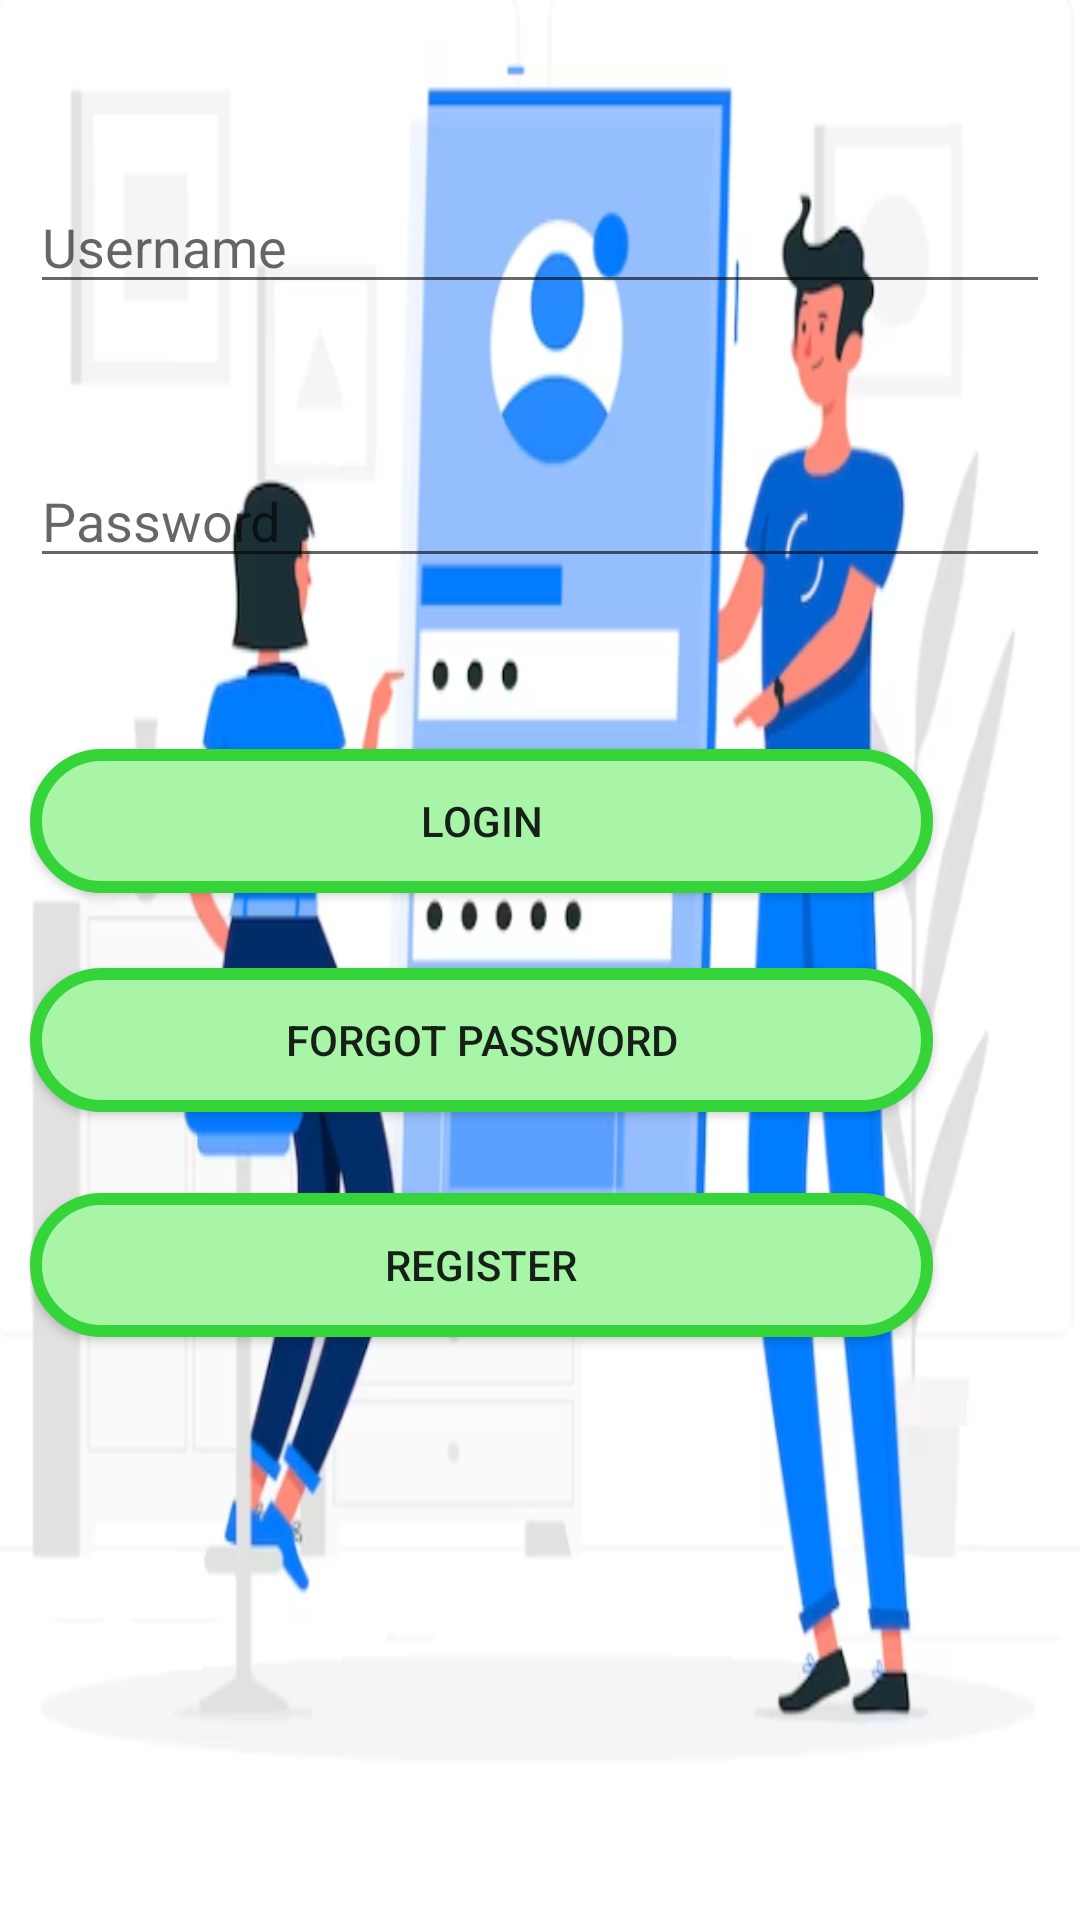

This screen was rendered from an Android layout file. Write that file and the resources it references.
<!-- AndroidManifest.xml: application theme Theme.Employee -->
<!-- res/layout/activity_login.xml -->
<?xml version="1.0" encoding="utf-8"?>
<RelativeLayout xmlns:android="http://schemas.android.com/apk/res/android"
    xmlns:app="http://schemas.android.com/apk/res-auto"
    xmlns:tools="http://schemas.android.com/tools"
    android:layout_width="match_parent"
    android:layout_height="match_parent"
    tools:context=".LoginActivity"
    android:padding="10dp"
    android:background="@drawable/log">

    <EditText
        android:layout_width="match_parent"
        android:layout_height="wrap_content"
        android:inputType="textEmailAddress"
        android:id="@+id/username1"
        android:layout_marginTop="50dp"
        android:hint="Username"
        android:textColor="@color/black"
        />

    <EditText
        android:layout_width="match_parent"
        android:layout_height="wrap_content"
        android:inputType="textPassword"
        android:id="@+id/password1"
        android:layout_marginTop="50dp"
        android:hint="Password"
        android:layout_below="@id/username1"
        android:textColor="@color/black"
        />

    <Button
        android:id="@+id/btsignin"
        android:layout_width="320dp"
        android:layout_height="wrap_content"
        android:layout_below="@id/password1"
        android:layout_alignParentEnd="true"
        android:layout_marginTop="57dp"
        android:layout_marginEnd="39dp"
        android:background="@drawable/btn_round"
        android:gravity="center"
        android:text="Login"
        />


    <Button
        android:id="@+id/btnforgot"
        android:layout_width="320dp"
        android:layout_height="wrap_content"
        android:layout_below="@id/btsignin"
        android:layout_alignParentEnd="true"
        android:layout_marginTop="57dp"
        android:layout_marginEnd="39dp"
        android:background="@drawable/btn_round"
        android:gravity="center"
        android:text="Forgot Password"
        android:layout_marginVertical="25dp"/>

    <Button
        android:id="@+id/btnreg"
        android:layout_width="320dp"
        android:layout_height="wrap_content"
        android:layout_below="@id/btnforgot"
        android:layout_alignEnd="@+id/btsignin"
        android:layout_marginTop="35dp"
        android:layout_marginEnd="0dp"
        android:background="@drawable/btn_round"
        android:text="Register"
        android:layout_marginVertical="2dp"/>


</RelativeLayout>
<!-- resources referenced by this layout -->
<resources>
  <color name="black">#FF000000</color>
  <!-- drawable btn_round (drawable-v24) -->
  <?xml version="1.0" encoding="utf-8"?>
  <shape xmlns:android="http://schemas.android.com/apk/res/android">
      <solid android:color="#A8F5A8" />
      <stroke
          android:width="4dp"
          android:color="#35D53A" />
      <corners android:radius="25dp" />
  </shape>
  <!-- drawable log: png bitmap (drawable, 124664 bytes) -->
  <style name="Theme.Employee" parent="Theme.MaterialComponents.DayNight.NoActionBar">
          
          <item name="colorPrimary">@color/purple_500</item>
          <item name="colorPrimaryVariant">@color/purple_700</item>
          <item name="colorOnPrimary">@color/white</item>
          
          <item name="colorSecondary">@color/teal_200</item>
          <item name="colorSecondaryVariant">@color/teal_700</item>
          <item name="colorOnSecondary">@color/black</item>
          
          <item name="android:statusBarColor">?attr/colorPrimaryVariant</item>
          
      </style>
  <color name="purple_500">#FF6200EE</color>
  <color name="purple_700">#FF3700B3</color>
  <color name="white">#FFFFFFFF</color>
  <color name="teal_200">#FF03DAC5</color>
  <color name="teal_700">#FF018786</color>
</resources>
